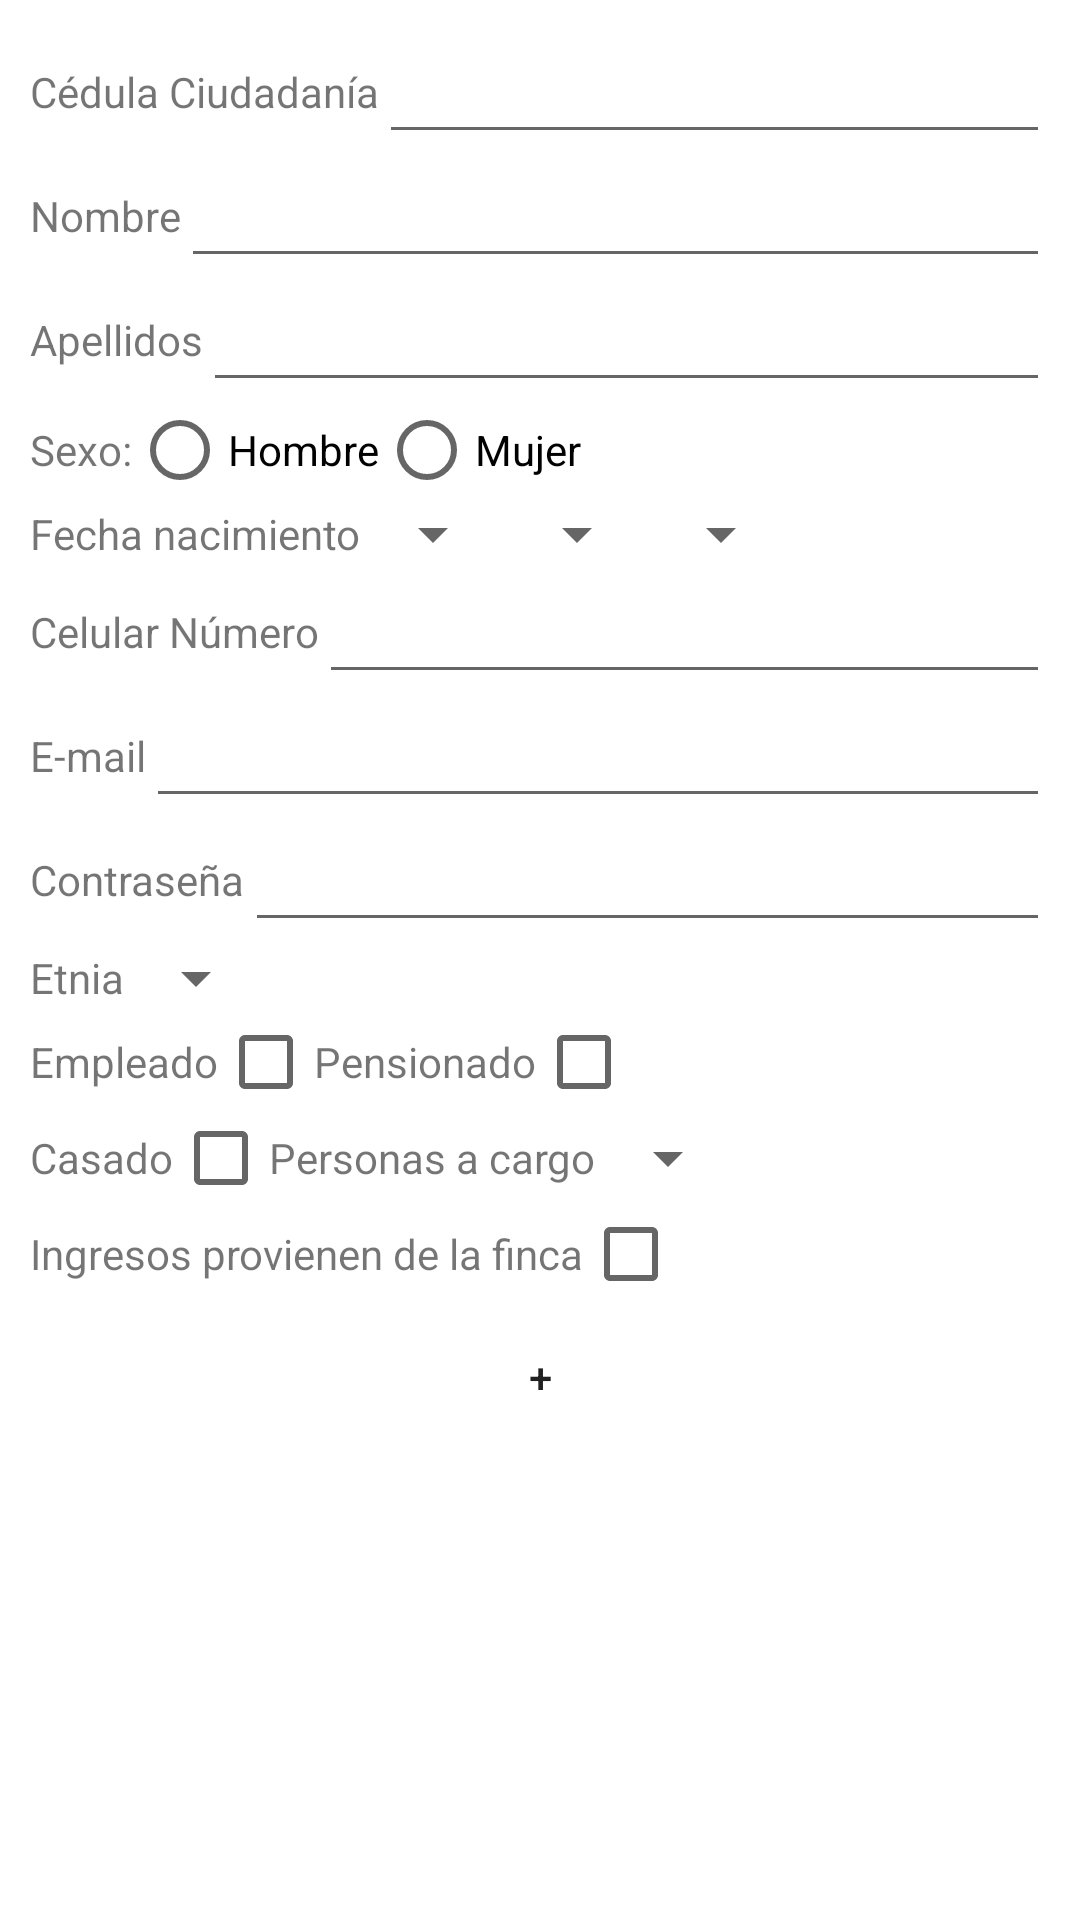

Layout XML and referenced resources for this Android screen:
<!-- AndroidManifest.xml: application theme AppTheme -->
<!-- res/layout/content_registro__productor.xml -->
<?xml version="1.0" encoding="utf-8"?>
<ScrollView xmlns:android="http://schemas.android.com/apk/res/android"
    xmlns:app="http://schemas.android.com/apk/res-auto"
    xmlns:tools="http://schemas.android.com/tools"
    android:layout_width="match_parent"
    android:layout_height="match_parent"
    android:orientation="vertical"
    android:background="@color/colorWhite"
    app:layout_behavior="@string/appbar_scrolling_view_behavior"
    tools:context="com.example.felipearango.solucionesagropecuarias.Registro_Productor"
    tools:showIn="@layout/activity_registro__productor">

    <LinearLayout
        android:layout_marginLeft="10dp"
        android:layout_marginTop="10dp"
        android:layout_marginRight="10dp"
        android:orientation="vertical"
        android:layout_width="match_parent"
        android:layout_height="match_parent">
        <LinearLayout
            android:orientation="horizontal"
            android:layout_width="match_parent"
            android:layout_height="wrap_content">
            <TextView
                android:layout_width="wrap_content"
                android:layout_height="match_parent"
                android:gravity="fill_vertical"
                android:text="Cédula Ciudadanía"
                android:textAlignment="gravity" />
            <EditText
                android:id="@+id/etCedula"
                android:layout_width="match_parent"
                android:layout_height="match_parent" />
        </LinearLayout>
        <LinearLayout
            android:orientation="horizontal"
            android:layout_width="match_parent"
            android:layout_height="wrap_content">
            <TextView
                android:layout_width="wrap_content"
                android:layout_height="match_parent"
                android:gravity="fill_vertical"
                android:text="Nombre"
                android:textAlignment="gravity" />
            <EditText
                android:id="@+id/etNombre"
                android:layout_width="match_parent"
                android:layout_height="match_parent" />
        </LinearLayout>
        <LinearLayout
            android:orientation="horizontal"
            android:layout_width="match_parent"
            android:layout_height="wrap_content">
            <TextView
                android:layout_width="wrap_content"
                android:layout_height="match_parent"
                android:gravity="fill_vertical"
                android:text="Apellidos"
                android:textAlignment="gravity" />
            <EditText
                android:id="@+id/etApellido"
                android:layout_width="match_parent"
                android:layout_height="match_parent" />
        </LinearLayout>
        <LinearLayout
            android:orientation="horizontal"
            android:layout_width="match_parent"
            android:layout_height="wrap_content">
            <TextView
                android:layout_width="wrap_content"
                android:layout_height="match_parent"
                android:gravity="fill_vertical"
                android:text="Sexo:"
                android:textAlignment="gravity" />
            <RadioGroup
                android:id="@+id/rgSexo"
                android:orientation="horizontal"
                android:layout_width="wrap_content"
                android:layout_height="match_parent">
                <RadioButton
                    android:id="@+id/rBHombre"
                    android:text="Hombre"
                    android:layout_width="wrap_content"
                    android:layout_height="match_parent" />
                <RadioButton
                    android:text="Mujer"
                    android:layout_width="wrap_content"
                    android:layout_height="match_parent" />
            </RadioGroup>
        </LinearLayout>

        <LinearLayout
            android:orientation="horizontal"
            android:layout_width="match_parent"
            android:layout_height="wrap_content">
            <TextView
                android:layout_width="wrap_content"
                android:layout_height="match_parent"
                android:gravity="fill_vertical"
                android:text="Fecha nacimiento"
                android:textAlignment="gravity" />
            <Spinner
                android:id="@+id/spDia"
                android:layout_width="wrap_content"
                android:layout_height="match_parent"></Spinner>
            <Spinner
                android:id="@+id/spMes"
                android:layout_width="wrap_content"
                android:layout_height="match_parent"></Spinner>
            <Spinner
                android:id="@+id/spAno"
                android:layout_width="wrap_content"
                android:layout_height="match_parent"></Spinner>
        </LinearLayout>

        <LinearLayout
            android:orientation="horizontal"
            android:layout_width="match_parent"
            android:layout_height="wrap_content">
            <TextView
                android:layout_width="wrap_content"
                android:layout_height="match_parent"
                android:gravity="fill_vertical"
                android:text="Celular Número"
                android:textAlignment="gravity" />
            <EditText
                android:id="@+id/etCelular"
                android:layout_width="match_parent"
                android:layout_height="match_parent" />
        </LinearLayout>
        <LinearLayout
            android:orientation="horizontal"
            android:layout_width="match_parent"
            android:layout_height="wrap_content">
            <TextView
                android:layout_width="wrap_content"
                android:layout_height="match_parent"
                android:gravity="fill_vertical"
                android:text="E-mail"
                android:textAlignment="gravity" />
            <EditText
                android:id="@+id/etEmail"
                android:layout_width="match_parent"
                android:layout_height="match_parent" />

        </LinearLayout>

        <LinearLayout
            android:orientation="horizontal"
            android:layout_width="match_parent"
            android:layout_height="wrap_content">
            <TextView
                android:layout_width="wrap_content"
                android:layout_height="match_parent"
                android:gravity="fill_vertical"
                android:text="Contraseña"
                android:textAlignment="gravity" />
            <EditText
                android:id="@+id/etPass"
                android:layout_width="match_parent"
                android:layout_height="match_parent" />

        </LinearLayout>
        <LinearLayout
            android:orientation="horizontal"
            android:layout_width="match_parent"
            android:layout_height="wrap_content">
            <TextView
                android:layout_width="wrap_content"
                android:layout_height="match_parent"
                android:gravity="fill_vertical"
                android:text="Etnia"
                android:textAlignment="gravity" />
            <Spinner
                android:id="@+id/spEtnia"
                android:layout_width="wrap_content"
                android:layout_height="match_parent"></Spinner>
        </LinearLayout>
        <LinearLayout
            android:orientation="horizontal"
            android:layout_width="match_parent"
            android:layout_height="wrap_content">
            <TextView
                android:layout_width="wrap_content"
                android:layout_height="match_parent"
                android:gravity="fill_vertical"
                android:text="Empleado"
                android:textAlignment="gravity" />
            <CheckBox
                android:id="@+id/cbEmpleado"
                android:layout_width="wrap_content"
                android:layout_height="wrap_content" />
            <TextView
                android:layout_width="wrap_content"
                android:layout_height="match_parent"
                android:gravity="fill_vertical"
                android:text="Pensionado"
                android:textAlignment="gravity" />
            <CheckBox
                android:id="@+id/cbPensionado"
                android:layout_width="wrap_content"
                android:layout_height="wrap_content" />
        </LinearLayout>
        <LinearLayout
            android:orientation="horizontal"
            android:layout_width="match_parent"
            android:layout_height="wrap_content">
            <TextView
                android:layout_width="wrap_content"
                android:layout_height="match_parent"
                android:gravity="fill_vertical"
                android:text="Casado"
                android:textAlignment="gravity" />
            <CheckBox
                android:id="@+id/cbCasado"
                android:layout_width="wrap_content"
                android:layout_height="wrap_content" />
            <TextView
                android:layout_width="wrap_content"
                android:layout_height="match_parent"
                android:gravity="fill_vertical"
                android:text="Personas a cargo"
                android:textAlignment="gravity" />
            <Spinner
                android:id="@+id/spPersonas"
                android:layout_width="wrap_content"
                android:layout_height="match_parent"></Spinner>
        </LinearLayout>
        <LinearLayout
            android:orientation="horizontal"
            android:layout_width="match_parent"
            android:layout_height="wrap_content">
            <TextView
                android:layout_width="wrap_content"
                android:layout_height="match_parent"
                android:gravity="fill_vertical"
                android:text="Ingresos provienen de la finca"
                android:textAlignment="gravity" />
            <CheckBox
                android:id="@+id/chIngresos"
                android:layout_width="wrap_content"
                android:layout_height="wrap_content" />
        </LinearLayout>

        <Button
            android:id="@+id/btnRegistrar"
            android:layout_width="50dp"
            android:layout_height="50dp"
            android:layout_gravity="center_horizontal"
            android:background="@drawable/rounded_button"
            android:text="+" />
    </LinearLayout>
</ScrollView>
<!-- res/layout/activity_registro__productor.xml (included above) -->
<?xml version="1.0" encoding="utf-8"?>
<android.support.design.widget.CoordinatorLayout xmlns:android="http://schemas.android.com/apk/res/android"
    xmlns:app="http://schemas.android.com/apk/res-auto"
    xmlns:tools="http://schemas.android.com/tools"
    android:layout_width="match_parent"
    android:layout_height="match_parent"
    tools:context="com.example.felipearango.solucionesagropecuarias.Registro_Productor">

    <android.support.design.widget.AppBarLayout
        android:layout_width="match_parent"
        android:layout_height="wrap_content"
        android:theme="@style/AppTheme.AppBarOverlay">

        <android.support.v7.widget.Toolbar
            android:id="@+id/toolbar"
            android:layout_width="match_parent"
            android:layout_height="?attr/actionBarSize"
            android:background="?attr/colorPrimary"
            app:popupTheme="@style/AppTheme.PopupOverlay" />

    </android.support.design.widget.AppBarLayout>

    <include layout="@layout/content_registro__productor" />

    <android.support.design.widget.FloatingActionButton
        android:id="@+id/fab"
        android:layout_width="wrap_content"
        android:layout_height="wrap_content"
        android:layout_gravity="bottom|end"
        android:layout_margin="@dimen/fab_margin"
        />

</android.support.design.widget.CoordinatorLayout>
<!-- resources referenced by this layout -->
<resources>
  <color name="colorWhite">#FFFFFF</color>
  <dimen name="fab_margin">16dp</dimen>
  <style name="AppTheme.AppBarOverlay" parent="ThemeOverlay.AppCompat.Dark.ActionBar" />
  <style name="AppTheme.PopupOverlay" parent="ThemeOverlay.AppCompat.Light" />
  <style name="AppTheme" parent="Theme.AppCompat.Light.NoActionBar">
          
          <item name="colorPrimary">@color/colorPrimary</item>
          <item name="colorPrimaryDark">@color/colorWhite</item>
          <item name="colorAccent">@color/colorAccent</item>
          <item name="android:windowBackground">@color/coloBackground</item>
      </style>
  <color name="colorPrimary">#3a5335</color>
  <color name="colorAccent">#8ba160</color>
  <color name="coloBackground">#3a5335</color>
</resources>
